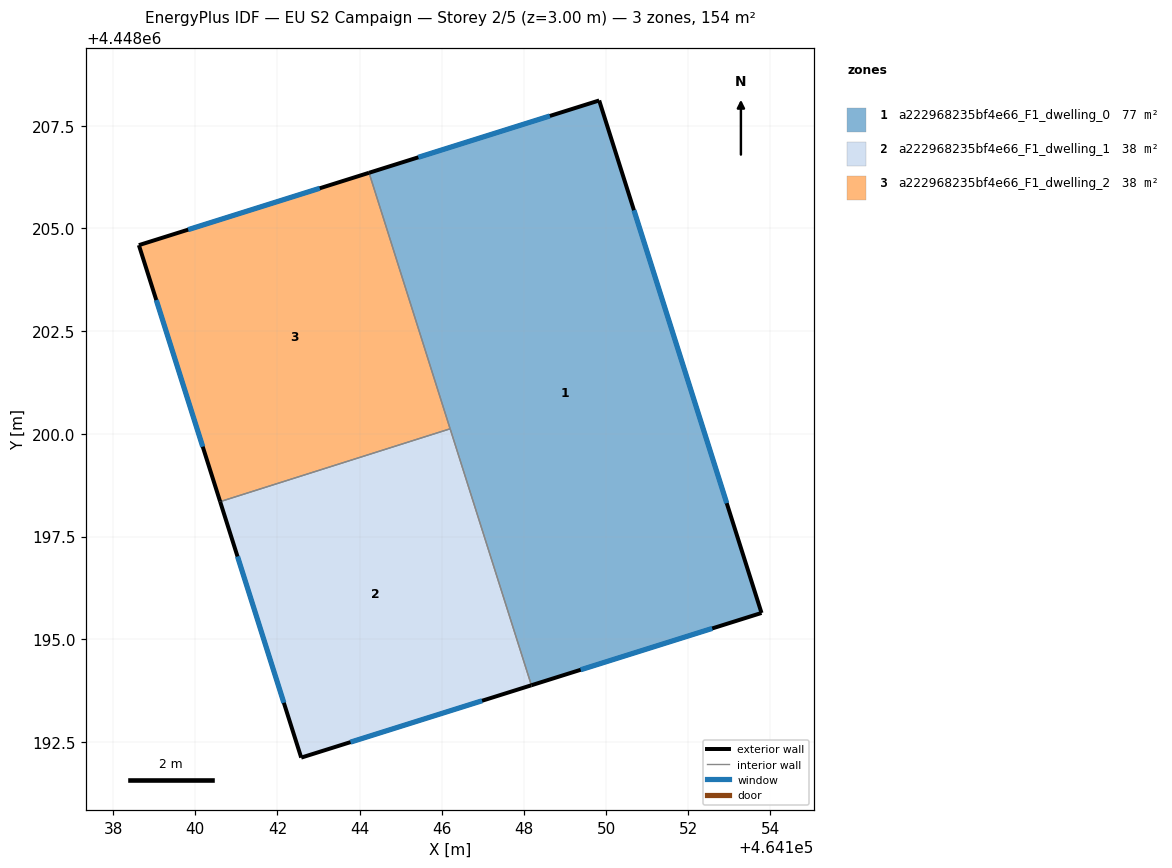
=== STOREY PLAN SPEC (per zone: floor XY polygon, exterior-wall plan segments, windows/doors) ===
zone 1: a222968235bf4e66_F1_dwelling_0  (76.8 m²)
  floor: (464149.83, 4448208.11) (464153.78, 4448195.64) (464148.18, 4448193.88) (464144.23, 4448206.35)
  exterior wall: (464153.78, 4448195.64) – (464149.83, 4448208.11)  [13.1 m]
    window: (464152.94, 4448198.31) – (464150.68, 4448205.44)  [12.8 m²]
  exterior wall: (464148.18, 4448193.88) – (464153.78, 4448195.64)  [5.9 m]
    window: (464149.38, 4448194.26) – (464152.58, 4448195.26)  [5.8 m²]
  exterior wall: (464149.83, 4448208.11) – (464144.23, 4448206.35)  [5.9 m]
    window: (464148.63, 4448207.74) – (464145.43, 4448206.73)  [5.8 m²]
  interior walls: 2
zone 2: a222968235bf4e66_F1_dwelling_1  (38.4 m²)
  floor: (464146.20, 4448200.12) (464148.18, 4448193.88) (464142.58, 4448192.12) (464140.61, 4448198.35)
  exterior wall: (464142.58, 4448192.12) – (464148.18, 4448193.88)  [5.9 m]
    window: (464143.78, 4448192.50) – (464146.98, 4448193.50)  [5.8 m²]
  exterior wall: (464140.61, 4448198.35) – (464142.58, 4448192.12)  [6.5 m]
    window: (464141.03, 4448197.02) – (464142.16, 4448193.45)  [6.4 m²]
  interior walls: 2
zone 3: a222968235bf4e66_F1_dwelling_2  (38.4 m²)
  floor: (464144.23, 4448206.35) (464146.20, 4448200.12) (464140.61, 4448198.35) (464138.63, 4448204.59)
  exterior wall: (464138.63, 4448204.59) – (464140.61, 4448198.35)  [6.5 m]
    window: (464139.05, 4448203.26) – (464140.18, 4448199.69)  [6.4 m²]
  exterior wall: (464144.23, 4448206.35) – (464138.63, 4448204.59)  [5.9 m]
    window: (464143.03, 4448205.98) – (464139.83, 4448204.97)  [5.8 m²]
  interior walls: 2

=== DERIVED (storey summary) ===
Building: EU S2 Campaign
Storey: 2 of 5  (floor level z = 3.00 m)
Storey gross floor area: 153.6 m²
Zones on this storey: 3
  - a222968235bf4e66_F1_dwelling_0: floor 76.8 m²; exterior wall 24.8 m (74.5 m²); 3 window(s) 24.3 m²; WWR 32.7%
  - a222968235bf4e66_F1_dwelling_1: floor 38.4 m²; exterior wall 12.4 m (37.2 m²); 2 window(s) 12.2 m²; WWR 32.7%
  - a222968235bf4e66_F1_dwelling_2: floor 38.4 m²; exterior wall 12.4 m (37.3 m²); 2 window(s) 12.2 m²; WWR 32.7%
Zone adjacency (shared interzone walls):
  - a222968235bf4e66_F1_dwelling_0 ↔ a222968235bf4e66_F1_dwelling_1
  - a222968235bf4e66_F1_dwelling_0 ↔ a222968235bf4e66_F1_dwelling_2
  - a222968235bf4e66_F1_dwelling_1 ↔ a222968235bf4e66_F1_dwelling_2